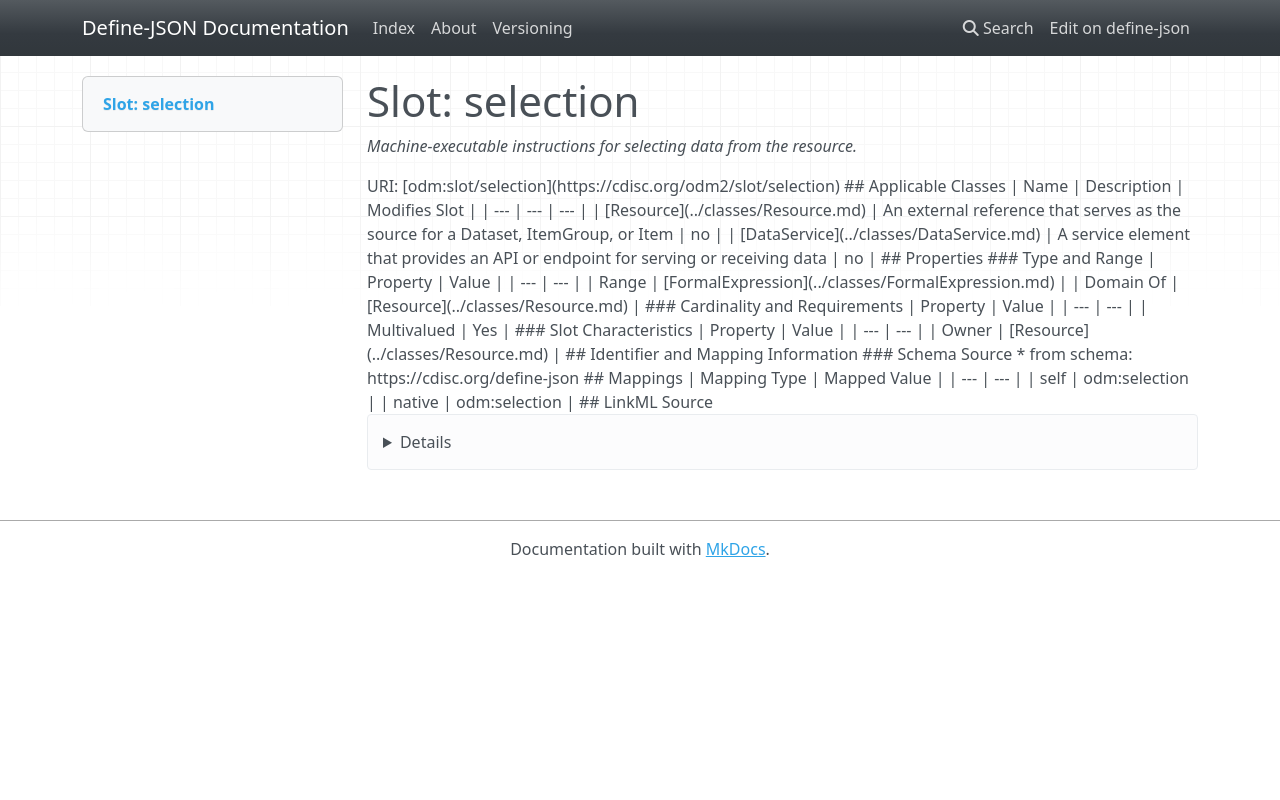

repository: TeMeta/define-json · page: slots/selection/index.html · generator: mkdocs



# Slot: selection 


_Machine-executable instructions for selecting data from the resource._





URI: [odm:slot/selection](https://cdisc.org/odm2/slot/selection)
Alias: selection

<!-- no inheritance hierarchy -->





## Applicable Classes

| Name | Description | Modifies Slot |
| --- | --- | --- |
| [DataService](../classes/DataService.md) | A service element that provides an API or endpoint for serving or receiving data |  no  |
| [Resource](../classes/Resource.md) | An external reference that serves as the source for a Dataset, ItemGroup, or Item |  no  |






## Properties

* Range: [FormalExpression](../classes/FormalExpression.md)

* Multivalued: True




## Identifier and Mapping Information






### Schema Source


* from schema: https://cdisc.org/define-json




## Mappings

| Mapping Type | Mapped Value |
| ---  | ---  |
| self | odm:selection |
| native | odm:selection |




## LinkML Source

<details>
```yaml
name: selection
description: Machine-executable instructions for selecting data from the resource.
from_schema: https://cdisc.org/define-json
rank: 1000
alias: selection
owner: Resource
domain_of:
- Resource
range: FormalExpression
multivalued: true
inlined: true
inlined_as_list: true

```
</details>
